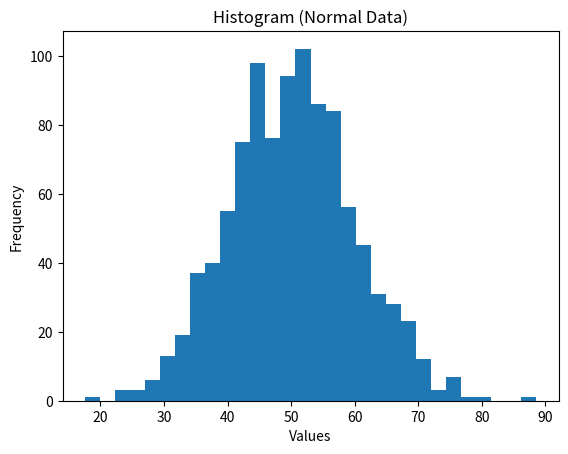
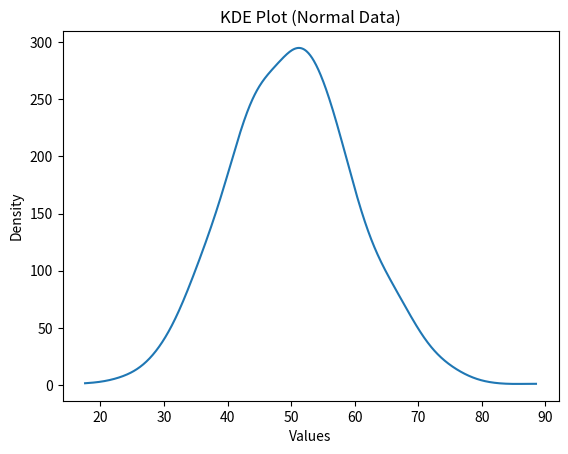
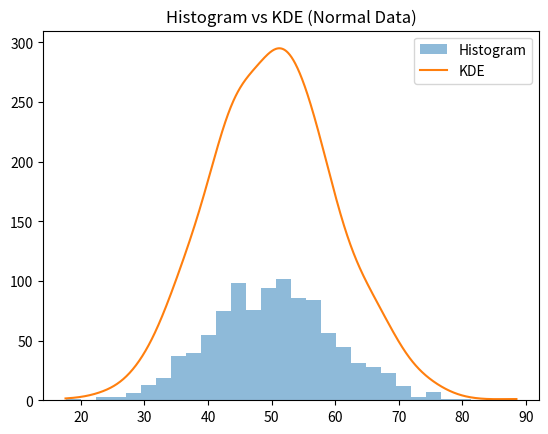
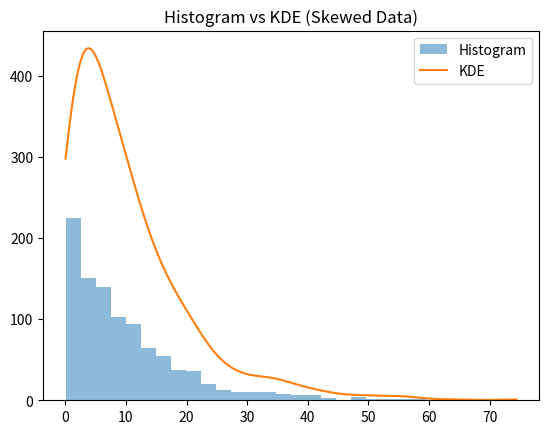

Write the Python code that produced these figures, in order. (Note: this script raises an exception after producing the figures.)
# ============================================
# 🎬 Demo Title: Histograms vs KDE in Python
# Author: Dr. Ashish Katyal
# ============================================

import numpy as np
import matplotlib.pyplot as plt

print("\n🎯 Welcome! Understanding Data Shape: Histogram vs KDE\n")

# --------------------------------------------
# PART 1: What is Data Shape?
# --------------------------------------------
print("📌 Part 1: What is Data Shape?\n")
print("Data shape tells us how values are distributed.")
print("Are they symmetric? Skewed? Multi-peaked?\n")

# --------------------------------------------
# PART 2: Generate Sample Data
# --------------------------------------------
print("📌 Part 2: Creating Dataset\n")

np.random.seed(42)

# Normal distribution
normal_data = np.random.normal(loc=50, scale=10, size=1000)

# Skewed data
skewed_data = np.random.exponential(scale=10, size=1000)

print("Datasets created: Normal & Skewed")
print("-" * 50)


# --------------------------------------------
# PART 3: Histogram Visualization
# --------------------------------------------
print("\n📌 Part 3: Histogram\n")

plt.figure()
plt.hist(normal_data, bins=30)
plt.title("Histogram (Normal Data)")
plt.xlabel("Values")
plt.ylabel("Frequency")
plt.show()

print("👉 Histogram shows frequency using bars")
print("👉 Depends on bin size!")

print("-" * 50)


# --------------------------------------------
# PART 4: KDE Visualization (Manual)
# --------------------------------------------
print("\n📌 Part 4: KDE (Smooth Curve)\n")

# Simple KDE function
def kde_manual(data, bandwidth=3):
    x = np.linspace(min(data), max(data), 1000)
    kde_values = []

    for xi in x:
        kernel = np.exp(-0.5 * ((data - xi) / bandwidth) ** 2)
        kde_values.append(np.sum(kernel))

    return x, kde_values

x_kde, y_kde = kde_manual(normal_data)

plt.figure()
plt.plot(x_kde, y_kde)
plt.title("KDE Plot (Normal Data)")
plt.xlabel("Values")
plt.ylabel("Density")
plt.show()

print("👉 KDE shows smooth distribution")
print("👉 No bins involved!")

print("-" * 50)


# --------------------------------------------
# PART 5: Histogram vs KDE (Comparison)
# --------------------------------------------
print("\n📌 Part 5: Histogram vs KDE Comparison\n")

plt.figure()

# Histogram
plt.hist(normal_data, bins=30, alpha=0.5, label="Histogram")

# KDE
x_kde, y_kde = kde_manual(normal_data)
plt.plot(x_kde, y_kde, label="KDE")

plt.title("Histogram vs KDE (Normal Data)")
plt.legend()
plt.show()

print("👉 Histogram = discrete view")
print("👉 KDE = smooth view")

print("-" * 50)


# --------------------------------------------
# PART 6: Skewed Data Comparison
# --------------------------------------------
print("\n📌 Part 6: Skewed Data Visualization\n")

plt.figure()

plt.hist(skewed_data, bins=30, alpha=0.5, label="Histogram")

x_kde, y_kde = kde_manual(skewed_data)
plt.plot(x_kde, y_kde, label="KDE")

plt.title("Histogram vs KDE (Skewed Data)")
plt.legend()
plt.show()

print("👉 Notice how KDE clearly shows skewness!")

print("-" * 50)


# --------------------------------------------
# PART 7: When to Use What?
# --------------------------------------------
print("\n📌 Part 7: When to Use What?\n")

print("Use Histogram when:")
print("• You want exact frequency")
print("• You are teaching basics")
print("• Data size is small\n")

print("Use KDE when:")
print("• You want smooth distribution")
print("• You are analyzing trends")
print("• You want to detect skewness or peaks\n")

print("-" * 50)


# --------------------------------------------
# PART 8: Mini Activity
# --------------------------------------------
print("\n📌 Part 8: Try It Yourself!\n")

user_data = input("Enter numbers separated by comma: ")
data_list = list(map(float, user_data.split(",")))

plt.figure()
plt.hist(data_list, bins=10, alpha=0.5, label="Histogram")

x_kde, y_kde = kde_manual(np.array(data_list))
plt.plot(x_kde, y_kde, label="KDE")

plt.title("Your Data: Histogram vs KDE")
plt.legend()
plt.show()

print("\n🎉 You just visualized your own data shape!")
